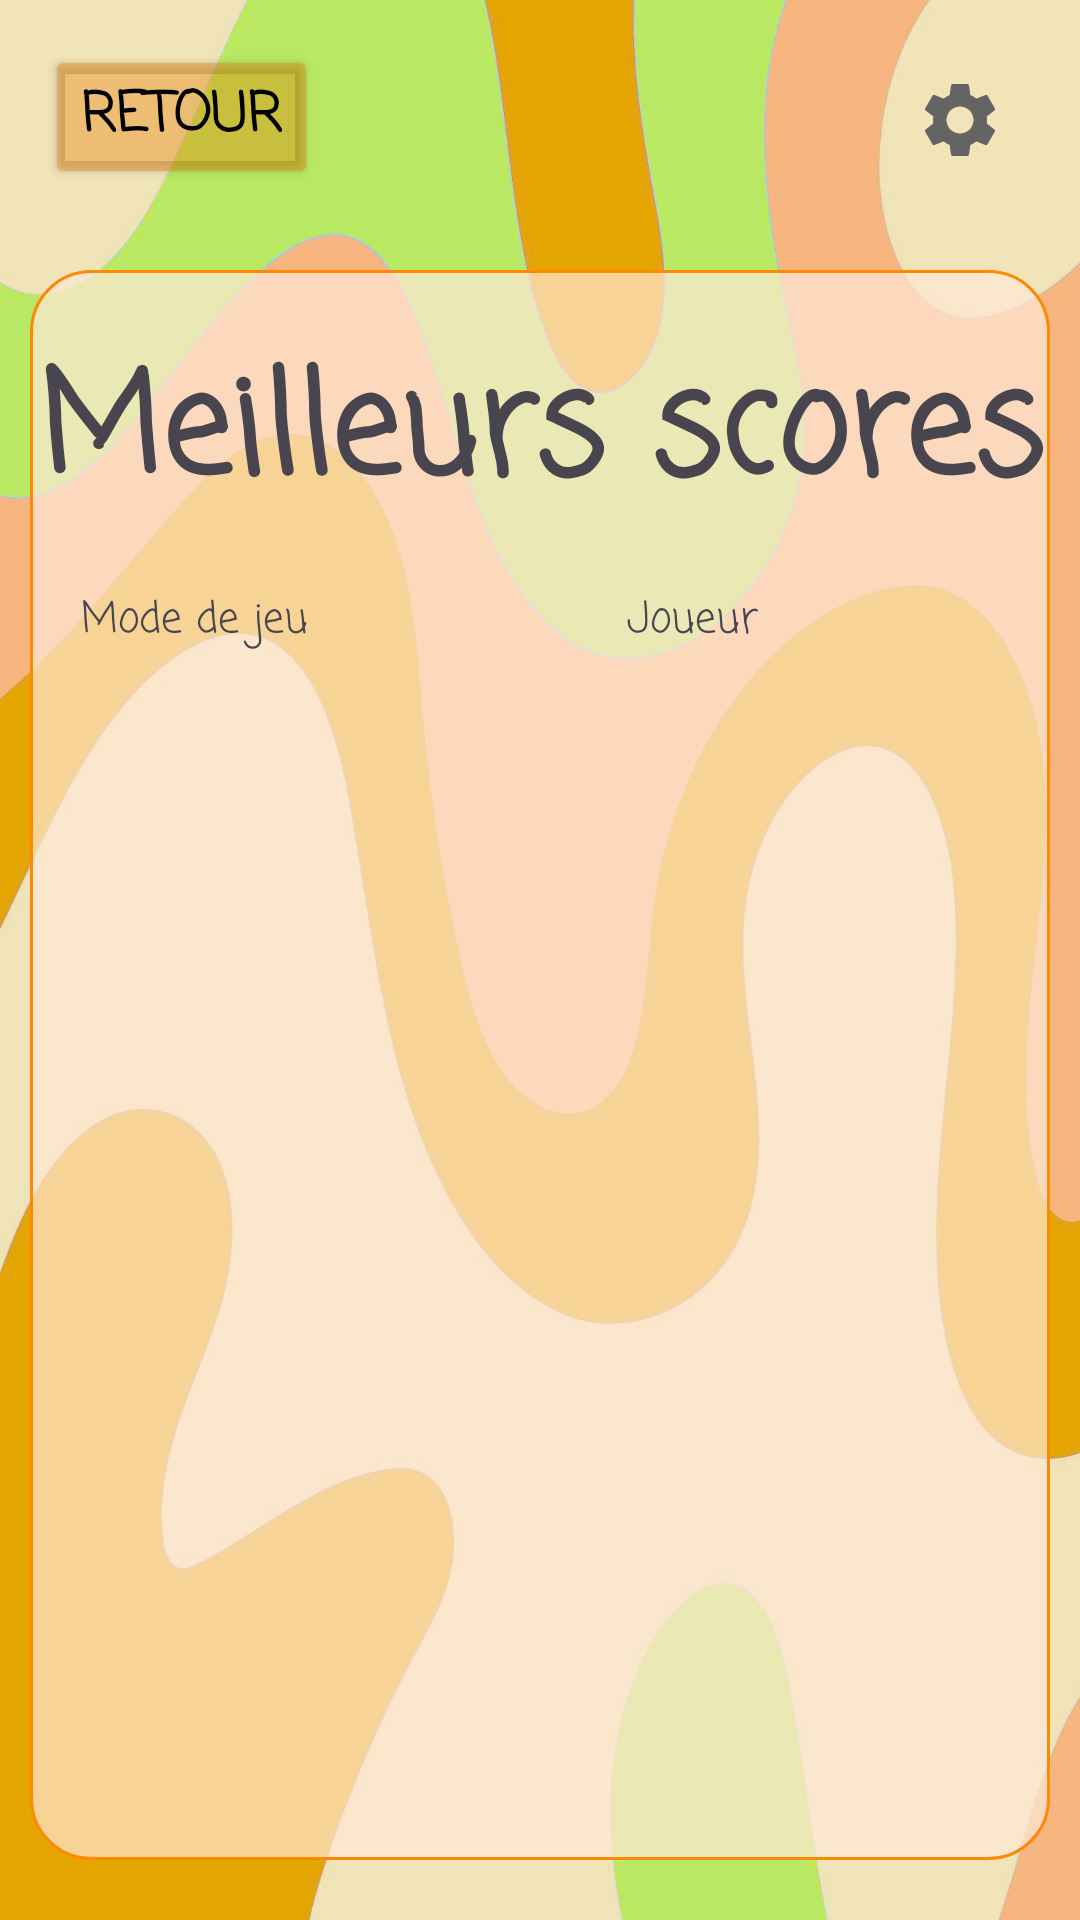

Reconstruct the res/layout file that produces this screen, plus the resources it refers to.
<!-- AndroidManifest.xml: application theme Theme.Animots -->
<!-- res/layout/activity_bestscores.xml -->
<?xml version="1.0" encoding="utf-8"?>
<LinearLayout xmlns:android="http://schemas.android.com/apk/res/android"
    xmlns:app="http://schemas.android.com/apk/res-auto"
    xmlns:tools="http://schemas.android.com/tools"
    android:id="@+id/main"
    android:layout_width="match_parent"
    android:layout_height="match_parent"
    android:background="@drawable/fond"
    android:orientation="vertical"
    android:visibility="visible"
    tools:context=".MainActivity"
    tools:ignore="ExtraText">

    <LinearLayout
        android:layout_width="match_parent"
        android:layout_height="wrap_content"
        android:layout_margin="15dp"
        android:orientation="horizontal">

        <Button
            android:id="@+id/exitButton"
            android:layout_width="wrap_content"
            android:layout_height="wrap_content"
            android:textSize="18sp"
            android:text="Retour"
            android:textColor="#000000"
            android:fontFamily="casual"
            android:textStyle="bold"
            android:backgroundTint="#62E27E00"/>

        <TextView
            android:layout_width="0dp"
            android:layout_height="wrap_content"
            android:layout_weight="1"
            android:text="" />

        <ImageButton
            android:id="@+id/settingsButton"
            android:layout_width="30dp"
            android:layout_height="30dp"
            android:layout_margin="10dp"
            android:background="?attr/selectableItemBackgroundBorderless"
            android:src="@drawable/ic_settings"
            android:contentDescription="@string/parameters"
            android:scaleType="fitCenter"
            app:tint="#646464" />
    </LinearLayout>


    <LinearLayout
        android:layout_width="match_parent"
        android:layout_height="match_parent"
        android:layout_marginRight="10dp"
        android:layout_marginLeft="10dp"
        android:layout_marginTop="10dp"
        android:layout_marginBottom="20dp"
        android:paddingTop="20dp"
        android:background="@drawable/border"
        android:orientation="vertical" >
        <TextView
            android:layout_width="match_parent"
            android:layout_height="wrap_content"
            android:fontFamily="casual"
            android:text="@string/meilleurs_scores"
            android:textAlignment="center"
            android:textSize="46sp"
            android:textStyle="bold" />

        <LinearLayout
            android:layout_width="match_parent"
            android:layout_height="wrap_content"
            android:orientation="horizontal" >

            <LinearLayout
                android:layout_width="wrap_content"
                android:layout_height="wrap_content"
                android:orientation="vertical"
                android:layout_margin="16dp">

                <TextView
                    android:layout_width="wrap_content"
                    android:layout_height="wrap_content"
                    android:text="Mode de jeu"
                    android:fontFamily="casual"
                    android:layout_marginBottom="6dp"/>

                <Spinner
                    android:id="@+id/spinnerGameMode"
                    android:layout_width="150dp"
                    android:layout_height="wrap_content"
                    android:background="@drawable/spinner_with_arrow" />
            </LinearLayout>



        <TextView
            android:layout_width="0dp"
            android:layout_height="wrap_content"
            android:layout_weight="1"
            android:text="" />

            <LinearLayout
                android:layout_width="wrap_content"
                android:layout_height="wrap_content"
                android:orientation="vertical"
                android:layout_margin="16dp" >

                <TextView
                    android:layout_width="wrap_content"
                    android:layout_height="wrap_content"
                    android:text="Joueur"
                    android:fontFamily="casual"
                    android:layout_marginBottom="6dp" />

                <Spinner
                    android:id="@+id/spinnerPlayers"
                    android:layout_width="150dp"
                    android:layout_height="wrap_content"

                    android:background="@drawable/spinner_with_arrow" />

            </LinearLayout>



    </LinearLayout>
        <TextView
            android:id="@+id/textTopScores"
            android:layout_width="match_parent"
            android:layout_height="wrap_content"
            android:textSize="16sp"
            android:fontFamily="casual"
            android:textAlignment="center"
            android:padding="8dp" />
    </LinearLayout>

</LinearLayout>
<!-- resources referenced by this layout -->
<resources>
  <!-- drawable border (drawable) -->
  <?xml version="1.0" encoding="UTF-8"?>
  <shape xmlns:android="http://schemas.android.com/apk/res/android">
      <solid android:color="#B3FFE9D6" />
      <stroke android:width="1dp" android:color="#FF8900" />
      <padding android:left="1dp" android:top="1dp" android:right="1dp"
          android:bottom="1dp" />
      <corners android:radius="20dp" />
  </shape>
  <!-- drawable fond: png bitmap (drawable, 719870 bytes) -->
  <!-- drawable ic_settings (drawable) -->
  <?xml version="1.0" encoding="utf-8"?>
  <vector xmlns:android="http://schemas.android.com/apk/res/android"
      android:width="20dp"
      android:height="20dp"
      android:viewportWidth="20"
      android:viewportHeight="20"
      android:tint="?attr/colorControlNormal">
      <path
          android:fillColor="@android:color/white"
          android:pathData="M15.95,10.78c0.03,-0.25 0.05,-0.51 0.05,-0.78s-0.02,-0.53 -0.06,-0.78l1.69,-1.32c0.15,-0.12 0.19,-0.34 0.1,-0.51l-1.6,-2.77c-0.1,-0.18 -0.31,-0.24 -0.49,-0.18l-1.99,0.8c-0.42,-0.32 -0.86,-0.58 -1.35,-0.78L12,2.34c-0.03,-0.2 -0.2,-0.34 -0.4,-0.34H8.4c-0.2,0 -0.36,0.14 -0.39,0.34l-0.3,2.12c-0.49,0.2 -0.94,0.47 -1.35,0.78l-1.99,-0.8c-0.18,-0.07 -0.39,0 -0.49,0.18l-1.6,2.77c-0.1,0.18 -0.06,0.39 0.1,0.51l1.69,1.32c-0.04,0.25 -0.07,0.52 -0.07,0.78s0.02,0.53 0.06,0.78L2.37,12.1c-0.15,0.12 -0.19,0.34 -0.1,0.51l1.6,2.77c0.1,0.18 0.31,0.24 0.49,0.18l1.99,-0.8c0.42,0.32 0.86,0.58 1.35,0.78l0.3,2.12c0.04,0.2 0.2,0.34 0.4,0.34h3.2c0.2,0 0.37,-0.14 0.39,-0.34l0.3,-2.12c0.49,-0.2 0.94,-0.47 1.35,-0.78l1.99,0.8c0.18,0.07 0.39,0 0.49,-0.18l1.6,-2.77c0.1,-0.18 0.06,-0.39 -0.1,-0.51l-1.67,-1.32zM10,13c-1.65,0 -3,-1.35 -3,-3s1.35,-3 3,-3 3,1.35 3,3 -1.35,3 -3,3z"/>
  </vector>
  <!-- drawable spinner_with_arrow (drawable) -->
  <layer-list xmlns:android="http://schemas.android.com/apk/res/android">
  
      <item>
          <shape android:shape="rectangle">
              <solid android:color="#ECB07B"/>
              <corners android:radius="12dp"/>
              <stroke android:width="2dp" android:color="#DE7920"/>
          </shape>
      </item>
  
      <item android:gravity="end|center_vertical" android:right="8dp"
          android:drawable="@drawable/ic_arrow_drop_down" />
  </layer-list>
  <string name="meilleurs_scores">Meilleurs scores</string>
  <string name="parameters">Parameters</string>
  <style name="Theme.Animots" parent="Base.Theme.Animots" />
  <style name="Base.Theme.Animots" parent="Theme.Material3.DayNight.NoActionBar">
          
          
      </style>
</resources>
